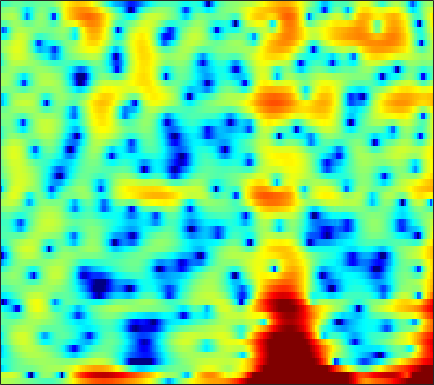

The file beside this chart, header and first rows:
1.8874, 1.9134, 1.904, 1.8498, 1.7645, 1.597, 1.3748, 1.1899, 0.88291, 0.5724, 0.26464, 0.014209, -0.32124, -0.66514, -0.91183, -1.2353, -1.5333, -1.7366, -1.991, -2.2116, -2.3902, -2.4884, -2.5392, -2.4722
2.777, 2.917, 3.176, 3.411, 3.511, 3.479, 3.212, 2.819, 1.991, 0.7107, -1.159, -3.152, -7.231, -15.72, -26.37, -10.2, -5.156, -2.938, -0.9953, 0.1926, 0.8349, 1.009, 0.8522, 0.2323
-7.763, -6.644, -5.154, -3.864, -3.061, -2.214, -1.591, -1.261, -0.9674, -0.8107, -0.752, -0.7426, -0.7234, -0.6564, -0.5524, -0.342, -0.04123, 0.2022, 0.5183, 0.8139, 1.069, 1.226, 1.373, 1.468
-4.718, -4.359, -3.805, -3.201, -2.745, -2.151, -1.596, -1.214, -0.7546, -0.3526, -0.008115, 0.2168, 0.4766, 0.6957, 0.8292, 0.9781, 1.094, 1.158, 1.21, 1.23, 1.224, 1.193, 1.117, 1.006
-7.428, -6.331, -4.949, -3.698, -2.85, -1.841, -0.9687, -0.3969, 0.2546, 0.7917, 1.22, 1.475, 1.742, 1.924, 2.007, 2.054, 2.032, 1.974, 1.844, 1.657, 1.408, 1.179, 0.8103, 0.3734
-8.112, -6.448, -4.526, -2.92, -1.889, -0.7118, 0.2624, 0.8732, 1.535, 2.032, 2.369, 2.518, 2.595, 2.54, 2.419, 2.163, 1.827, 1.536, 1.118, 0.6868, 0.2598, -0.0525, -0.4625, -0.8803
-4.276, -3.296, -1.963, -0.6997, 0.1699, 1.198, 2.046, 2.561, 3.078, 3.394, 3.508, 3.451, 3.177, 2.665, 2.111, 1.13, -0.1285, -1.259, -2.936, -4.557, -5.556, -5.631, -4.978, -4.041
-5.74, -3.898, -1.954, -0.421, 0.5279, 1.574, 2.392, 2.867, 3.317, 3.56, 3.597, 3.482, 3.119, 2.497, 1.84, 0.6665, -0.9182, -2.424, -4.907, -7.728, -9.513, -8.938, -6.802, -4.79
-3.158, -2.457, -1.543, -0.7154, -0.1548, 0.4991, 1.047, 1.388, 1.752, 1.996, 2.122, 2.134, 2.033, 1.802, 1.545, 1.095, 0.5509, 0.1113, -0.4734, -0.9775, -1.327, -1.473, -1.531, -1.505
-1.338, -1.331, -1.263, -1.137, -1.009, -0.7988, -0.5453, -0.325, 0.003526, 0.3633, 0.7145, 0.9624, 1.24, 1.438, 1.528, 1.57, 1.516, 1.424, 1.235, 0.9935, 0.7185, 0.4964, 0.1794, -0.1569
-1.447, -1.894, -2.44, -2.942, -3.269, -3.634, -3.784, -3.675, -3.15, -2.236, -1.133, -0.2855, 0.7509, 1.611, 2.114, 2.59, 2.854, 2.915, 2.828, 2.559, 2.143, 1.749, 1.152, 0.5186
-4.577, -5.418, -6.198, -6.808, -7.455, -9.046, -12.37, -17.43, -17.24, -8.774, -3.974, -1.505, 0.9025, 2.61, 3.526, 4.347, 4.755, 4.817, 4.59, 4.005, 3.046, 2.08, 0.4891, -1.331
-16.4, -28.21, -16.12, -10.77, -8.74, -7.233, -6.388, -5.773, -4.611, -2.882, -0.9501, 0.4383, 2.043, 3.297, 4.008, 4.651, 4.941, 4.914, 4.56, 3.8, 2.577, 1.289, -1.081, -4.446
-6.493, -6.509, -6.13, -5.388, -4.715, -3.788, -2.942, -2.302, -1.465, -0.6317, 0.1787, 0.7601, 1.469, 2.061, 2.413, 2.746, 2.912, 2.923, 2.76, 2.401, 1.858, 1.347, 0.5595, -0.2483
-3.142, -2.892, -2.541, -2.168, -1.881, -1.482, -1.098, -0.8338, -0.5186, -0.2549, -0.02998, 0.1093, 0.2707, 0.427, 0.5453, 0.7073, 0.8787, 1.008, 1.163, 1.272, 1.308, 1.288, 1.199, 1.046
-1.093, -0.8558, -0.5587, -0.2905, -0.1213, 0.03511, 0.118, 0.101, -0.03193, -0.3115, -0.7395, -1.149, -1.769, -2.352, -2.647, -2.687, -2.271, -1.733, -0.8759, -0.0314, 0.696, 1.131, 1.565, 1.826
-0.8313, -0.516, -0.1046, 0.2645, 0.4924, 0.6871, 0.7188, 0.6158, 0.2651, -0.3885, -1.447, -2.588, -4.79, -8.283, -12.45, -17.57, -10.69, -6.875, -3.543, -1.306, 0.2657, 1.135, 1.973, 2.516
-4.018, -3.34, -2.435, -1.582, -1.008, -0.3745, 0.05282, 0.2265, 0.2287, -0.05343, -0.6534, -1.31, -2.434, -3.724, -4.545, -4.917, -4.208, -3.221, -1.773, -0.4821, 0.5735, 1.211, 1.869, 2.328
-10.52, -9.003, -6.902, -4.944, -3.647, -2.186, -1.033, -0.3671, 0.2641, 0.626, 0.7609, 0.7354, 0.588, 0.3849, 0.2346, 0.09826, 0.06581, 0.09525, 0.1962, 0.3362, 0.499, 0.6307, 0.8317, 1.056
-23.28, -16.36, -10.72, -6.93, -4.773, -2.54, -0.8451, 0.1462, 1.154, 1.867, 2.337, 2.539, 2.642, 2.578, 2.428, 2.092, 1.61, 1.147, 0.3866, -0.4965, -1.406, -1.974, -2.347, -2.128
-9.834, -8.475, -6.262, -4.116, -2.676, -0.9928, 0.3744, 1.212, 2.119, 2.804, 3.282, 3.518, 3.66, 3.592, 3.4, 2.921, 2.132, 1.299, -0.256, -2.543, -6.057, -10.36, -20.92, -11.93
-3.842, -3.367, -2.625, -1.802, -1.198, -0.4469, 0.2464, 0.7133, 1.276, 1.767, 2.179, 2.436, 2.689, 2.804, 2.778, 2.57, 2.111, 1.586, 0.6257, -0.627, -2.062, -3.073, -3.877, -3.7
-2.409, -2.187, -1.936, -1.761, -1.678, -1.657, -1.683, -1.697, -1.616, -1.355, -0.8658, -0.4019, 0.2849, 0.9366, 1.347, 1.752, 1.977, 2.019, 1.935, 1.723, 1.433, 1.219, 0.9702, 0.7789
-2.751, -2.548, -2.492, -2.747, -3.163, -4.042, -5.401, -6.722, -8.594, -9.282, -7.701, -5.836, -3.513, -1.632, -0.5035, 0.6643, 1.527, 2.008, 2.456, 2.727, 2.859, 2.88, 2.823, 2.673
-3.358, -2.967, -2.806, -3.054, -3.555, -4.679, -6.479, -8.397, -11.71, -13.71, -10.76, -7.97, -4.97, -2.753, -1.459, -0.08553, 0.9605, 1.584, 2.221, 2.677, 2.977, 3.1, 3.15, 3.076
-2.544, -2.067, -1.731, -1.691, -1.855, -2.296, -2.895, -3.357, -3.892, -4.113, -3.913, -3.503, -2.757, -1.886, -1.22, -0.3489, 0.454, 0.9805, 1.583, 2.05, 2.379, 2.531, 2.614, 2.566
-0.3413, 0.03229, 0.39, 0.5496, 0.5632, 0.4139, 0.09826, -0.2366, -0.7782, -1.36, -1.943, -2.296, -2.579, -2.504, -2.17, -1.488, -0.6548, -0.05194, 0.6418, 1.157, 1.483, 1.63, 1.699, 1.643
1.412, 1.786, 2.258, 2.626, 2.787, 2.811, 2.543, 2.11, 1.223, -0.1559, -2.162, -4.224, -7.642, -9.682, -8.098, -4.892, -2.549, -1.339, -0.3367, 0.1361, 0.2337, 0.1425, -0.06241, -0.2301
-0.7575, 0.204, 1.577, 2.789, 3.462, 4.037, 4.197, 4.027, 3.386, 2.203, 0.4272, -1.34, -3.909, -5.334, -4.68, -2.883, -1.431, -0.8134, -0.6343, -1.164, -2.362, -3.747, -5.935, -7.47
-11.03, -5.959, -1.974, 0.551, 1.898, 3.104, 3.81, 4.061, 4.044, 3.719, 3.17, 2.663, 1.988, 1.418, 1.095, 0.7214, 0.3079, -0.164, -1.099, -2.571, -4.721, -6.906, -10.82, -14.48
-4.35, -3.134, -1.364, 0.2515, 1.267, 2.341, 3.085, 3.442, 3.695, 3.719, 3.548, 3.327, 2.913, 2.41, 1.971, 1.305, 0.4957, -0.2166, -1.347, -2.686, -4.246, -5.486, -7.141, -8.559
-1.865, -1.063, 0.01453, 1.03, 1.693, 2.441, 3, 3.289, 3.511, 3.544, 3.406, 3.206, 2.825, 2.324, 1.872, 1.182, 0.3655, -0.3179, -1.357, -2.534, -3.883, -5.034, -6.779, -8.86
-1.297, -0.372, 0.7155, 1.623, 2.188, 2.777, 3.183, 3.365, 3.444, 3.344, 3.083, 2.794, 2.308, 1.73, 1.251, 0.5618, -0.1538, -0.7228, -1.531, -2.429, -3.463, -4.339, -5.696, -7.294
-0.6133, 0.3663, 1.455, 2.304, 2.815, 3.291, 3.546, 3.597, 3.469, 3.131, 2.595, 2.069, 1.242, 0.3319, -0.3328, -1.128, -1.717, -2.037, -2.338, -2.625, -2.97, -3.323, -3.924, -4.685
0.5305, 1.403, 2.374, 3.147, 3.571, 3.944, 4.076, 4.003, 3.672, 3.046, 2.093, 1.135, -0.4983, -2.553, -4.284, -6.279, -6.804, -6.073, -4.653, -3.441, -2.658, -2.361, -2.287, -2.543
0.5528, 1.393, 2.37, 3.14, 3.56, 3.908, 4.007, 3.906, 3.528, 2.837, 1.781, 0.7083, -1.241, -4.022, -6.986, -12.52, -13.19, -9.196, -5.398, -3.083, -1.704, -1.097, -0.7493, -0.8337
-1.577, -0.4934, 0.717, 1.613, 2.1, 2.49, 2.611, 2.551, 2.275, 1.822, 1.198, 0.6421, -0.1962, -1.084, -1.696, -2.216, -2.233, -1.887, -1.155, -0.4067, 0.1871, 0.4714, 0.5896, 0.3917
-3.908, -2.433, -0.999, -0.04761, 0.3793, 0.6366, 0.5775, 0.3742, -0.01422, -0.4203, -0.6993, -0.7945, -0.7279, -0.5105, -0.2776, 0.089, 0.5112, 0.8407, 1.263, 1.628, 1.869, 1.941, 1.869, 1.577
-3.361, -2.209, -1.141, -0.5666, -0.4468, -0.7056, -1.445, -2.338, -3.918, -5.664, -6.504, -5.947, -4.208, -2.336, -1.125, 0.1748, 1.182, 1.761, 2.343, 2.737, 2.948, 2.985, 2.878, 2.593
-1.147, -0.6797, -0.2807, -0.1812, -0.3299, -0.9235, -2.042, -3.364, -6.112, -10.59, -15.38, -11.91, -6.64, -3.3, -1.57, 0.09157, 1.23, 1.841, 2.411, 2.744, 2.898, 2.92, 2.828, 2.596
-0.04086, 0.03621, 0.1277, 0.1533, 0.1087, -0.1124, -0.5379, -0.9861, -1.668, -2.237, -2.415, -2.175, -1.46, -0.5707, 0.04853, 0.7264, 1.165, 1.36, 1.457, 1.437, 1.359, 1.304, 1.239, 1.156
-1.023, -1.099, -0.8375, -0.3367, 0.05825, 0.5427, 0.8781, 1.056, 1.222, 1.312, 1.395, 1.481, 1.59, 1.643, 1.617, 1.411, 0.9897, 0.498, -0.3702, -1.344, -2.143, -2.419, -2.206, -1.567
-8.147, -8.054, -5.212, -2.509, -0.9747, 0.5022, 1.522, 2.058, 2.54, 2.841, 3.014, 3.062, 3.024, 2.837, 2.564, 1.949, 0.9538, -0.1551, -2.318, -5.809, -12.27, -18.59, -10.14, -5.093
-7.355, -7.366, -4.983, -2.541, -1.17, 0.1361, 0.9695, 1.361, 1.653, 1.82, 1.914, 1.956, 1.997, 1.984, 1.882, 1.586, 0.9914, 0.3252, -0.903, -2.434, -3.822, -4.251, -3.592, -2.186
-0.2526, -0.4241, -0.3897, -0.1761, -0.05362, -0.002557, -0.2039, -0.5286, -1.123, -1.781, -2.204, -2.17, -1.669, -0.8959, -0.3146, 0.3068, 0.6851, 0.8131, 0.8072, 0.6854, 0.5801, 0.5615, 0.6591, 0.8468
1.514, 1.403, 1.233, 0.9563, 0.6574, -0.007116, -1.076, -2.252, -4.569, -8.305, -14.18, -14.51, -8.545, -4.592, -2.619, -0.8098, 0.4018, 1.018, 1.574, 1.906, 2.072, 2.134, 2.139, 2.059
0.9234, 1.05, 1.138, 1.06, 0.8686, 0.3537, -0.487, -1.391, -2.985, -4.87, -6.384, -6.429, -4.999, -3.075, -1.801, -0.4343, 0.5517, 1.087, 1.579, 1.869, 1.992, 1.998, 1.901, 1.702
-1.325, -0.6411, 0.121, 0.675, 0.9034, 1.015, 0.8928, 0.6718, 0.2871, -0.1292, -0.4045, -0.4702, -0.3543, -0.0764, 0.1865, 0.5095, 0.7513, 0.8708, 0.9241, 0.8687, 0.7335, 0.5737, 0.3164, 0.02202
-4.126, -2.327, -0.5644, 0.684, 1.339, 1.948, 2.273, 2.388, 2.395, 2.268, 2.08, 1.899, 1.621, 1.317, 1.086, 0.7322, 0.355, 0.0571, -0.37, -0.8576, -1.397, -1.84, -2.442, -3
-2.869, -1.265, 0.3941, 1.633, 2.355, 3.049, 3.484, 3.661, 3.705, 3.557, 3.202, 2.814, 2.15, 1.317, 0.599, -0.4428, -1.468, -2.177, -2.978, -3.694, -4.51, -5.299, -6.771, -8.751
0.4151, 0.9689, 1.755, 2.507, 3.021, 3.582, 3.985, 4.146, 4.162, 3.928, 3.394, 2.79, 1.673, 0.1441, -1.339, -3.723, -6.451, -8.215, -9.041, -8.352, -7.735, -7.783, -8.764, -10.99
0.6553, 0.6792, 1.035, 1.666, 2.199, 2.916, 3.503, 3.802, 3.973, 3.824, 3.36, 2.762, 1.574, -0.1464, -1.897, -5.072, -9.817, -14.58, -14.54, -9.971, -7.321, -6.218, -5.414, -5.076
-4.222, -5.149, -4.59, -2.579, -0.9844, 0.7582, 2.008, 2.647, 3.141, 3.267, 3.073, 2.729, 2.021, 1.054, 0.1965, -1.061, -2.254, -2.915, -3.3, -3.102, -2.632, -2.248, -1.765, -1.355
-9.215, -13.36, -10.9, -5.733, -3.14, -0.7834, 0.6677, 1.357, 1.851, 2.007, 1.881, 1.686, 1.363, 1.019, 0.7762, 0.4554, 0.1781, 0.01962, -0.1441, -0.252, -0.3229, -0.3641, -0.4023, -0.3478
-1.959, -2.01, -1.625, -0.8283, -0.1558, 0.6137, 1.072, 1.187, 1.003, 0.4865, -0.2246, -0.7432, -1.149, -1.076, -0.775, -0.2333, 0.2548, 0.4943, 0.6184, 0.4566, 0.01809, -0.489, -1.355, -2.215
0.5969, 1.035, 1.494, 1.849, 2.039, 2.069, 1.835, 1.377, 0.3054, -1.526, -4.408, -7.572, -11.63, -8.422, -5.196, -2.256, -0.462, 0.3419, 0.8468, 0.7658, 0.0631, -0.9558, -3.24, -7.621
-0.528, -0.09052, 0.3529, 0.6633, 0.792, 0.8086, 0.5601, 0.1473, -0.7816, -2.2, -4.157, -5.796, -7.155, -6.185, -4.614, -2.684, -1.274, -0.5684, -0.05435, 0.04657, -0.2478, -0.6929, -1.557, -2.441
-3.03, -2.962, -2.696, -2.265, -1.903, -1.431, -1.13, -1.029, -1.087, -1.337, -1.686, -1.93, -2.115, -2.058, -1.889, -1.549, -1.23, -1.047, -0.8912, -0.8297, -0.8045, -0.777, -0.6674, -0.3968
